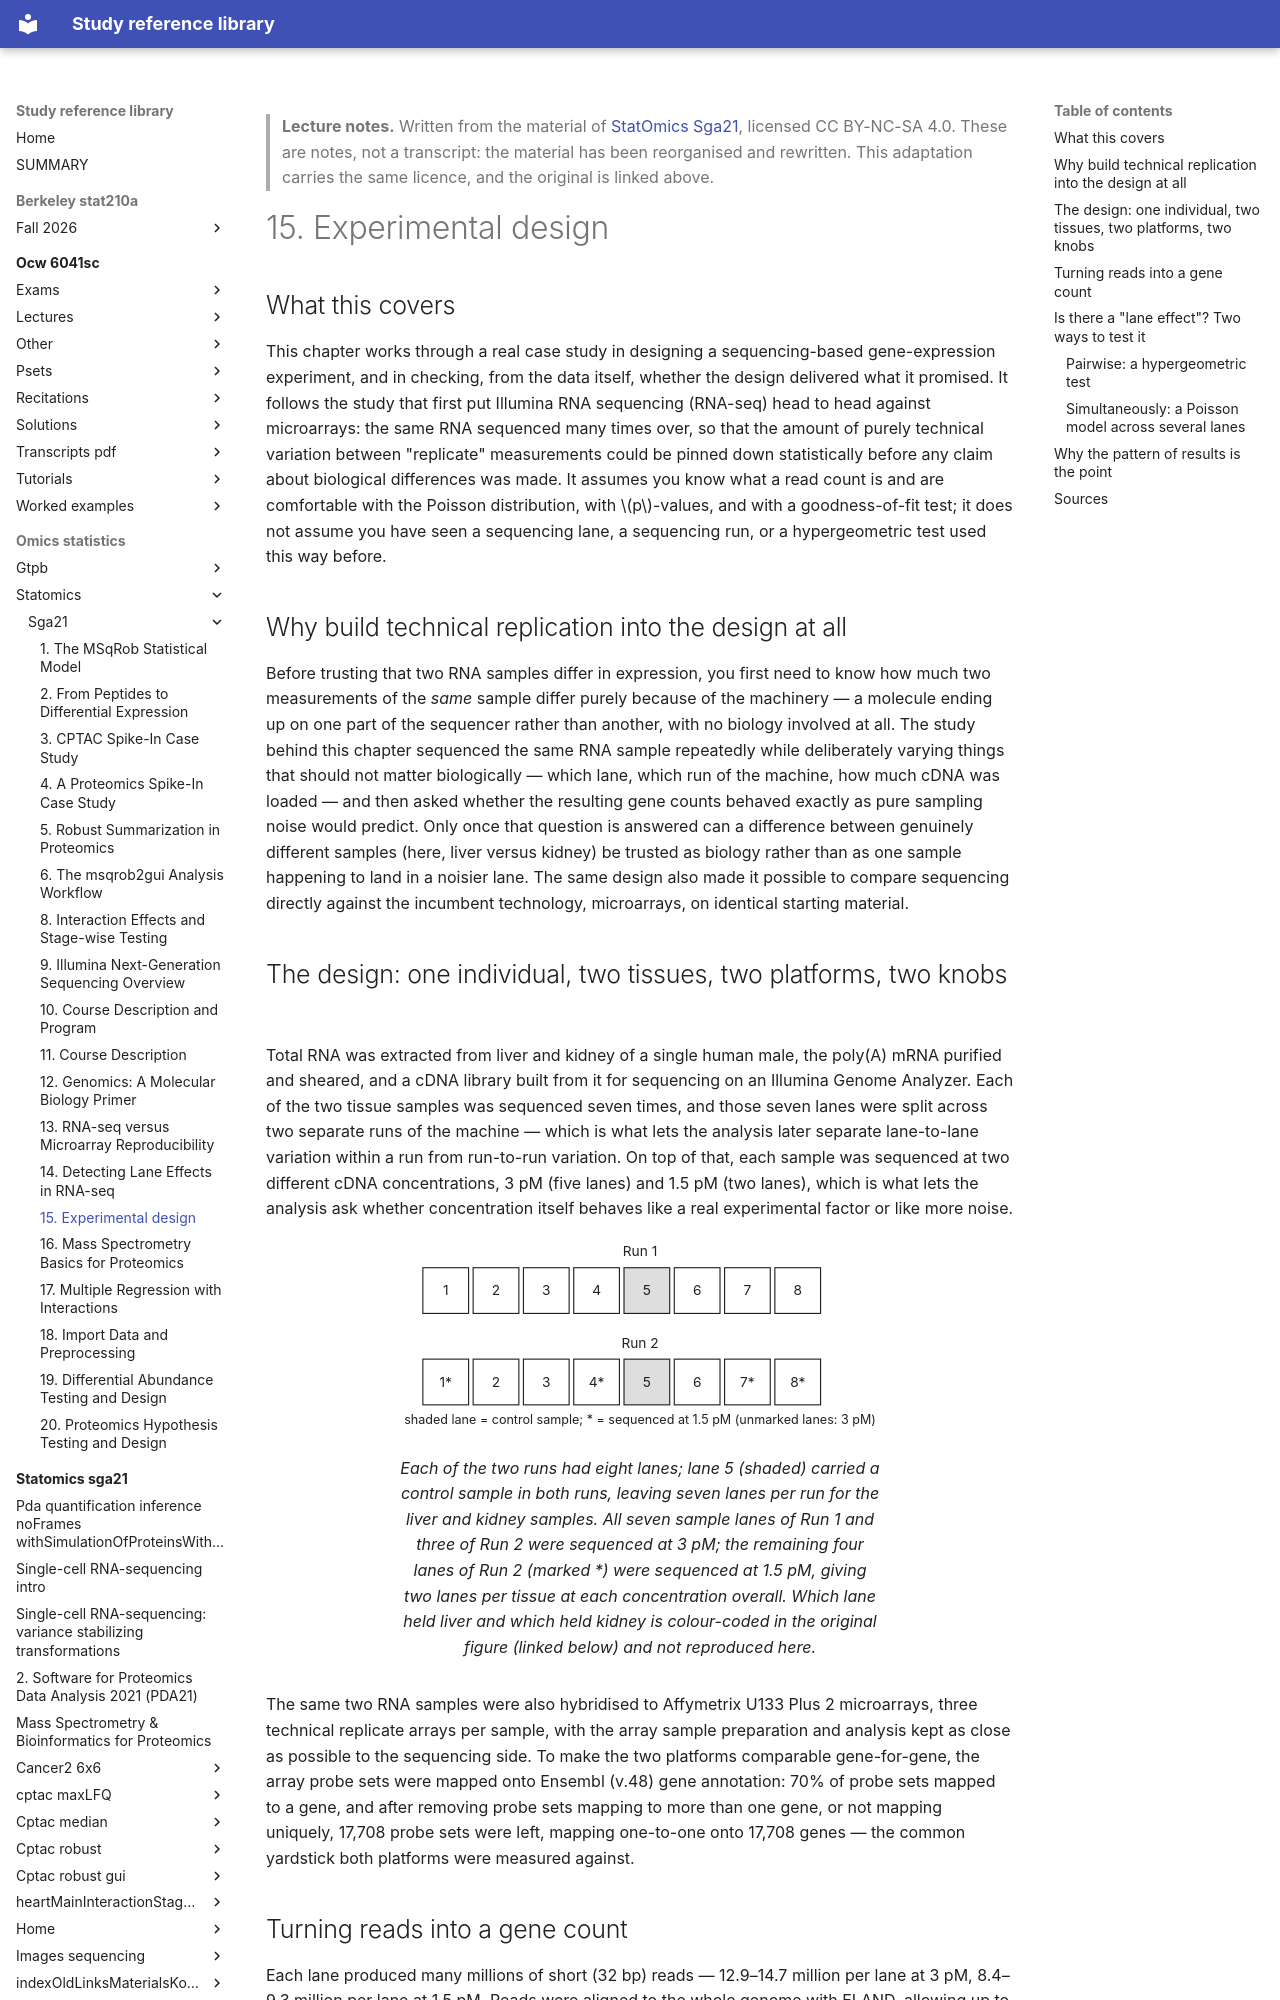

repository: Claptar/knowledge-base-library · page: omics-statistics/statomics/sga21/15-experimental-design/index.html · generator: mkdocs

---
title: "15. Experimental design"
course: "StatOmics Sga21"
chapter: 15
source: "https://github.com/statOmics/SGA21"
licence: "CC BY-NC-SA 4.0"
written: "2026-09-20"
---

> **Lecture notes.** Written from the material of [StatOmics Sga21](https://github.com/statOmics/SGA21), licensed CC BY-NC-SA 4.0. These are notes, not a transcript: the material has been reorganised and rewritten. This adaptation carries the same licence, and the original is linked above.

# 15. Experimental design

## What this covers

This chapter works through a real case study in designing a sequencing-based gene-expression
experiment, and in checking, from the data itself, whether the design delivered what it promised.
It follows the study that first put Illumina RNA sequencing (RNA-seq) head to head against
microarrays: the same RNA sequenced many times over, so that the amount of purely technical
variation between "replicate" measurements could be pinned down statistically before any claim
about biological differences was made. It assumes you know what a read count is and are
comfortable with the Poisson distribution, with $p$-values, and with a goodness-of-fit test; it
does not assume you have seen a sequencing lane, a sequencing run, or a hypergeometric test used
this way before.

## Why build technical replication into the design at all

Before trusting that two RNA samples differ in expression, you first need to know how much two
measurements of the *same* sample differ purely because of the machinery — a molecule ending up on
one part of the sequencer rather than another, with no biology involved at all. The study behind
this chapter sequenced the same RNA sample repeatedly while deliberately varying things that
should not matter biologically — which lane, which run of the machine, how much cDNA was loaded —
and then asked whether the resulting gene counts behaved exactly as pure sampling noise would
predict. Only once that question is answered can a difference between genuinely different samples
(here, liver versus kidney) be trusted as biology rather than as one sample happening to land in a
noisier lane. The same design also made it possible to compare sequencing directly against the
incumbent technology, microarrays, on identical starting material.
